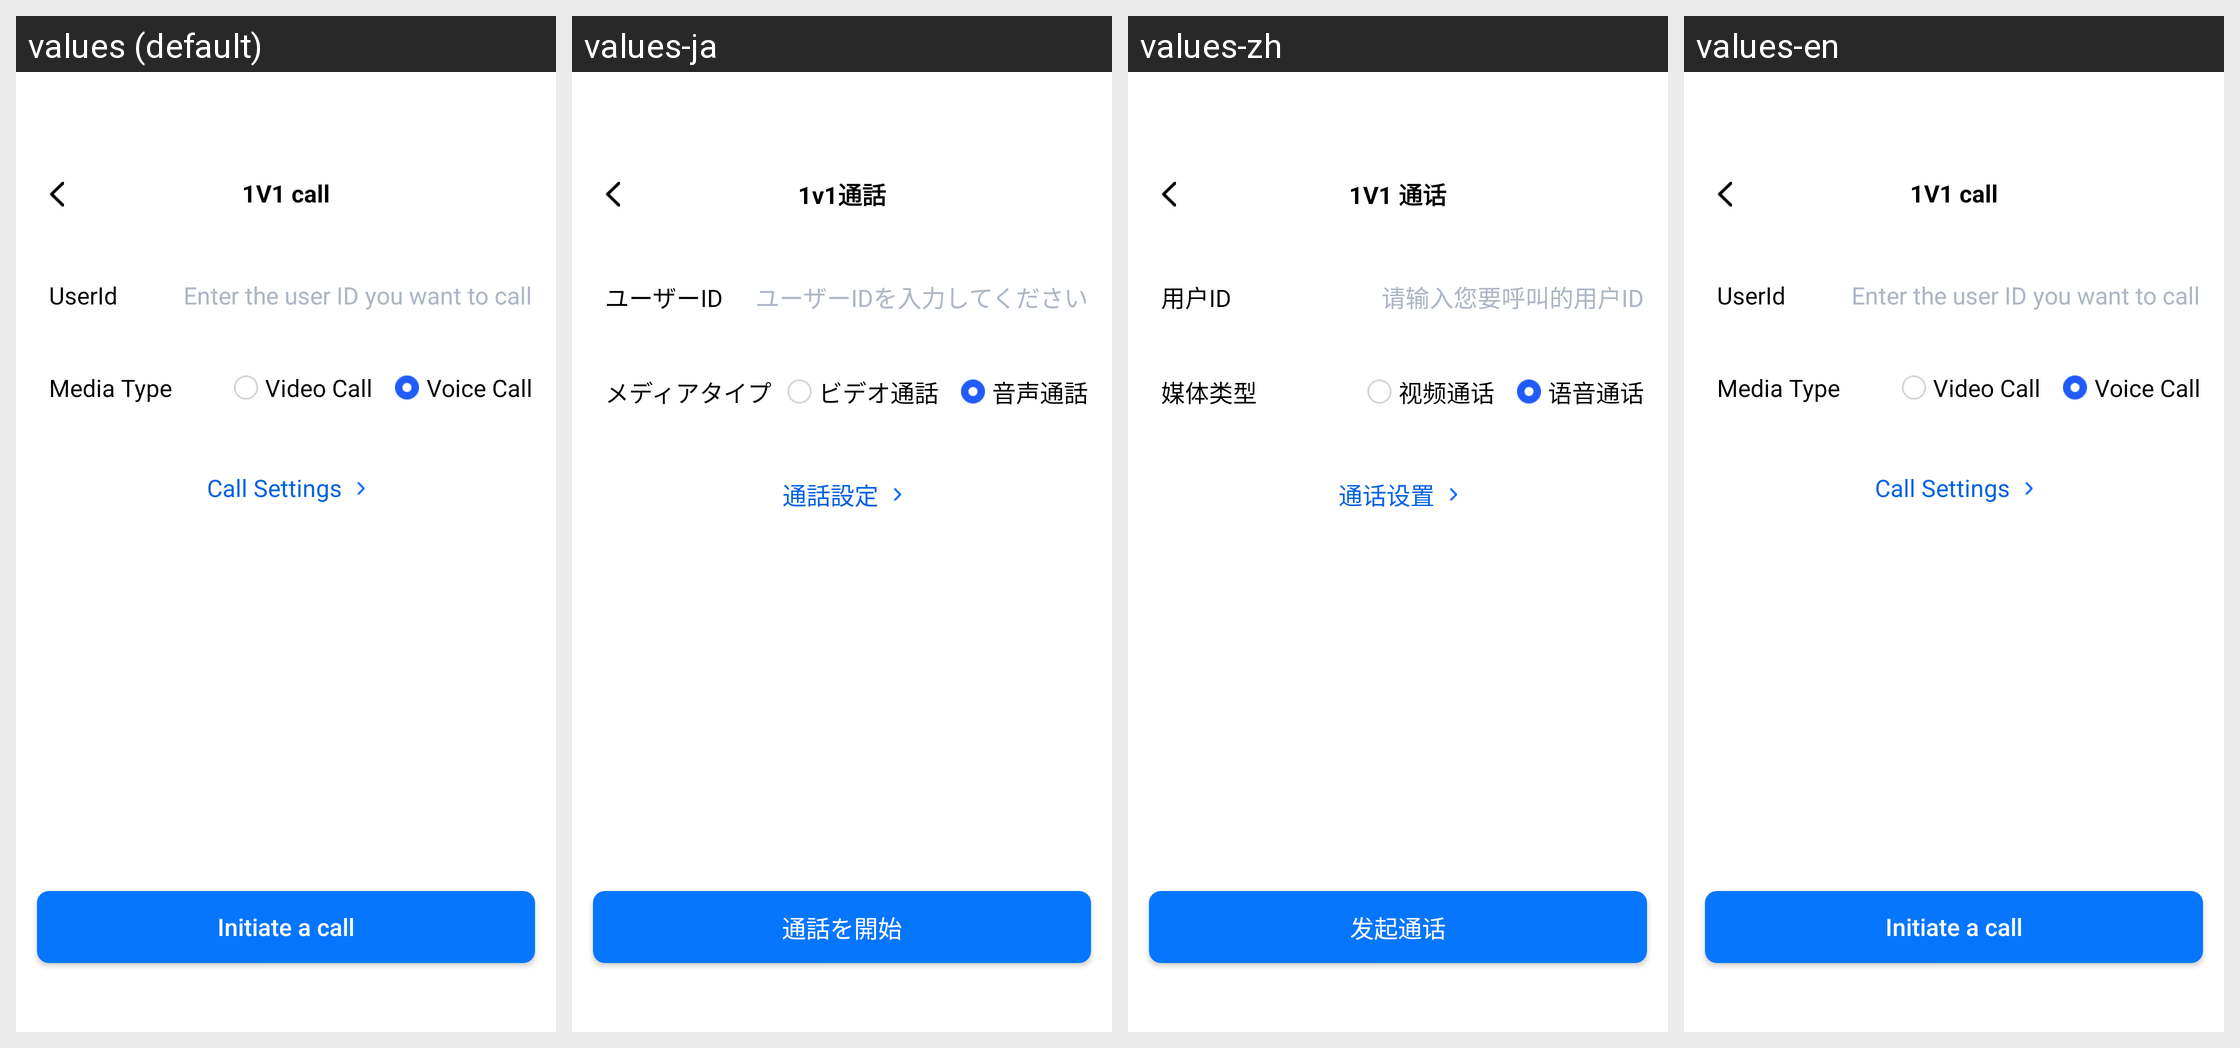

This grid shows one Android layout under several languages. Give, for every string resource on the screen, its name, the default text and each shown locale's text.
Android screen res/layout/app_activity_call.xml rendered under 4 locales, left to right: values (default), values-ja, values-zh, values-en. Device: Nexus 5 (rendered at 1080×1920; each locale shown at half size, 540×960, under a caption strip naming it); theme Theme.AppCompat.DayNight.NoActionBar.
Strings drawn on this screen, with the default value and each locale's value (text and hints the layout hard-codes, and strings that could not be matched under every locale, appear in the picture but are not listed):

app_1v1_call
  values: 1V1 call
  values-ja: 1v1通話
  values-zh: 1V1 通话
  values-en: 1V1 call

app_user_id
  values: UserId
  values-ja: ユーザーID
  values-zh: 用户ID
  values-en: UserId

app_call_user_id
  values: Enter the user ID you want to call
  values-ja: ユーザーIDを入力してください
  values-zh: 请输入您要呼叫的用户ID
  values-en: Enter the user ID you want to call

app_media_type
  values: Media Type
  values-ja: メディアタイプ
  values-zh: 媒体类型
  values-en: Media Type

app_video_call
  values: Video Call
  values-ja: ビデオ通話
  values-zh: 视频通话
  values-en: Video Call

app_audio_call
  values: Voice Call
  values-ja: 音声通話
  values-zh: 语音通话
  values-en: Voice Call

app_call_setting
  values: Call Settings
  values-ja: 通話設定
  values-zh: 通话设置
  values-en: Call Settings

app_start_call
  values: Initiate a call
  values-ja: 通話を開始
  values-zh: 发起通话
  values-en: Initiate a call
